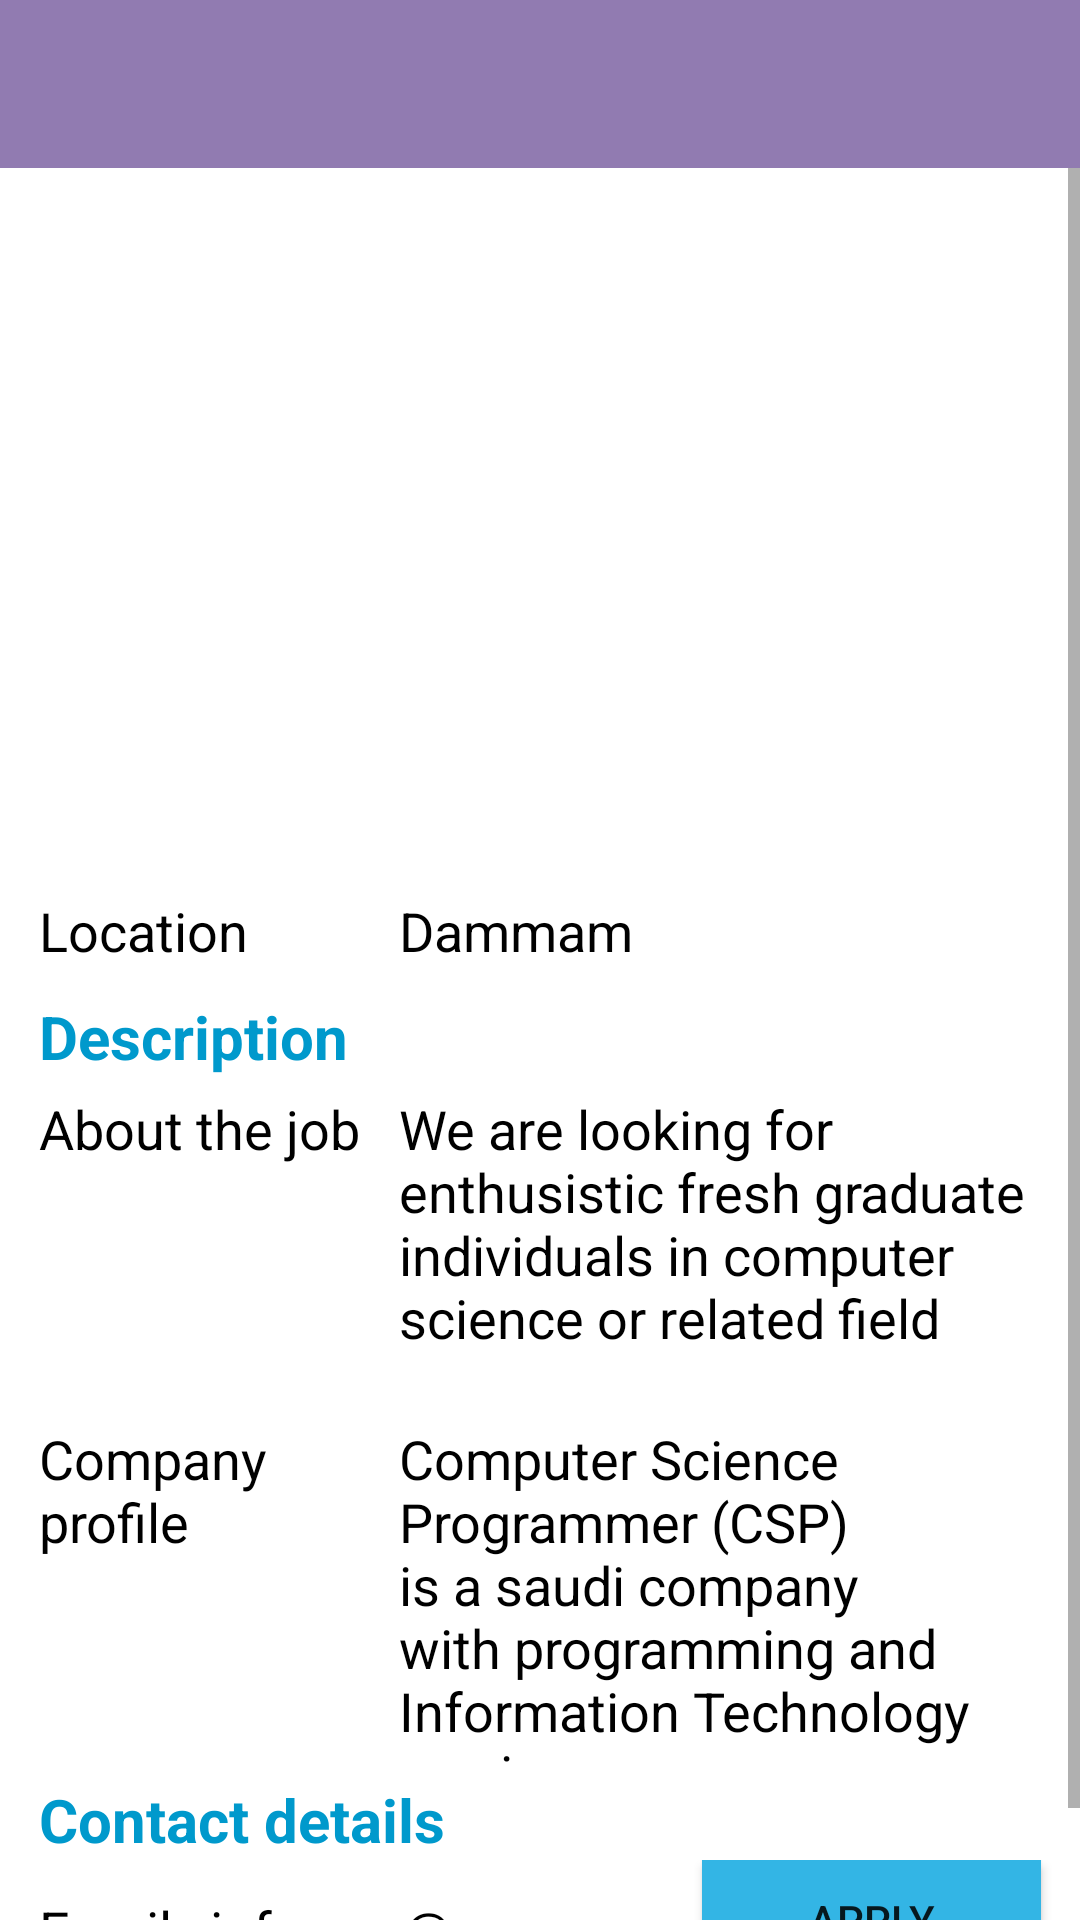

Android layout source for this screen:
<!-- AndroidManifest.xml: application theme AppTheme -->
<!-- res/layout/activity_apply_job.xml -->
<?xml version="1.0" encoding="utf-8"?>
<LinearLayout xmlns:android="http://schemas.android.com/apk/res/android"
    xmlns:app="http://schemas.android.com/apk/res-auto"
    xmlns:tools="http://schemas.android.com/tools"
    android:layout_width="match_parent"
    android:layout_height="match_parent"
    android:orientation="vertical"
    tools:context=".ApplyJob">

    <include
        layout="@layout/appbar"/>

    <ScrollView
        android:layout_width="match_parent"
        android:layout_height="match_parent"
        >
    <TableLayout
        xmlns:android="http://schemas.android.com/apk/res/android"
        xmlns:app="http://schemas.android.com/apk/res-auto"
        xmlns:tools="http://schemas.android.com/tools"
        android:layout_width="match_parent"
        android:layout_height="match_parent"
        android:orientation="vertical"
        tools:context=".ApplyJob">

        <ImageView
            android:id="@+id/imageView2"
            android:layout_width="370dp"
            android:layout_height="232dp"
            app:srcCompat="@drawable/apply_job" />
        <TableRow>

            <TextView
                android:id="@+id/textView"
                android:layout_width="wrap_content"
                android:layout_height="34dp"
                android:layout_marginLeft="13dp"
                android:layout_marginTop="10dp"
                android:layout_weight="1"
                android:text="Location"
                android:textColor="@android:color/black"

                android:textSize="18dp" />

            <TextView
                android:id="@+id/textView2"
                android:layout_width="wrap_content"
                android:layout_height="wrap_content"
                android:layout_weight="1"
                android:textColor="@android:color/black"
                android:layout_marginTop="10dp"
                android:textSize="18dp"
                android:text="Dammam" />

        </TableRow>
        <TableRow>
            <TextView
                android:id="@+id/textView5"
                android:layout_width="wrap_content"
                android:layout_height="wrap_content"
                android:layout_weight="1"

                android:layout_marginLeft="13dp"
                android:textColor="@android:color/holo_blue_dark"
                android:textSize="20dp"
                android:textStyle="bold"

                android:text="Description" />
        </TableRow>
        <TableRow>

            <TextView
                android:id="@+id/textView3"
                android:layout_width="wrap_content"
                android:layout_height="wrap_content"
                android:layout_weight="1"
                android:layout_marginTop="5dp"
                android:textColor="@android:color/black"
                android:textSize="18dp"
                android:layout_marginLeft="13dp"
                android:text="About the job" />

            <TextView
                android:id="@+id/textView4"
                android:layout_width="250dp"
                android:layout_height="105dp"
                android:layout_marginTop="5dp"
                android:layout_marginRight="17dp"
                android:layout_weight="1"
                android:text="We are looking for enthusistic fresh graduate individuals in computer science or related field "
                android:textColor="@android:color/black"
                android:textSize="18dp" />


        </TableRow>

        <TableRow>

            <TextView
                android:id="@+id/textView6"
                android:layout_width="160dp"
                android:layout_height="wrap_content"
                android:layout_marginLeft="13dp"
                android:layout_marginTop="5dp"
                android:layout_weight="1"
                android:text="Company profile"
                android:textColor="@android:color/black"
                android:textSize="18dp" />

            <TextView
                android:id="@+id/textView9"
                android:layout_width="171dp"
                android:layout_height="114dp"
                android:layout_marginTop="5dp"
                android:layout_marginRight="17dp"
                android:layout_weight="1"
                android:text="Computer Science Programmer (CSP) is a saudi company with programming and Information Technology services"
                android:textColor="@android:color/black"
                android:textSize="18dp" />
        </TableRow>
        <TableRow>
            <TextView
                android:id="@+id/textView10"
                android:layout_width="wrap_content"
                android:layout_height="wrap_content"
                android:layout_weight="1"
                android:layout_marginTop="5dp"
                android:textColor="@android:color/holo_blue_dark"
                android:textSize="20dp"
                android:textStyle="bold"
                android:layout_marginLeft="13dp"
                android:text="Contact details" />
        </TableRow>
        <TableRow>

            <TextView
                android:id="@+id/textView7"
                android:layout_width="wrap_content"
                android:layout_height="wrap_content"
                android:layout_weight="1"
                android:layout_marginTop="5dp"
                android:textColor="@android:color/black"
                android:textSize="18dp"
                android:layout_marginLeft="13dp"
                android:text="Email" />

            <TextView
                android:id="@+id/textView8"
                android:layout_width="wrap_content"
                android:layout_height="wrap_content"
                android:layout_weight="1"
                android:layout_marginTop="5dp"
                android:textColor="@android:color/black"
                android:textSize="18dp"
                android:text="info.csp@csp.com" />

            <Button
                android:id="@+id/Apply"
                android:layout_width="113dp"
                android:layout_height="40dp"
                android:text="Apply"
                android:layout_marginRight="13dp"
                android:layout_marginBottom="20dp"
                android:background="@android:color/holo_blue_light"/>

        </TableRow>



    </TableLayout>
    </ScrollView>

</LinearLayout>
<!-- res/layout/appbar.xml (included above) -->
<?xml version="1.0" encoding="utf-8"?>
<androidx.appcompat.widget.Toolbar xmlns:android="http://schemas.android.com/apk/res/android"
    xmlns:app="http://schemas.android.com/apk/res-auto"
    android:id="@+id/myToolBar"
    android:layout_width="match_parent"
    android:layout_height="?attr/actionBarSize"
    android:background="#917BB1"
    android:theme="@style/ThemeOverlay.AppCompat.Dark">

</androidx.appcompat.widget.Toolbar>
<!-- resources referenced by this layout -->
<resources>
  <style name="AppTheme" parent="Theme.AppCompat.Light.NoActionBar">
          
          <item name="android:colorBackground">#FFFFFF</item>
          <item name="colorPrimary">@color/colorPrimary</item>
          <item name="colorPrimaryDark">@color/colorPrimaryDark</item>
          <item name="colorAccent">@color/colorAccent</item>
      </style>
  <!-- not gathered from this repository: default colours our renderer supplied (Android Studio template values) -->
  <color name="colorPrimary">#FF6200EE</color>
  <color name="colorPrimaryDark">#FF3700B3</color>
  <color name="colorAccent">#FF03DAC5</color>
</resources>
